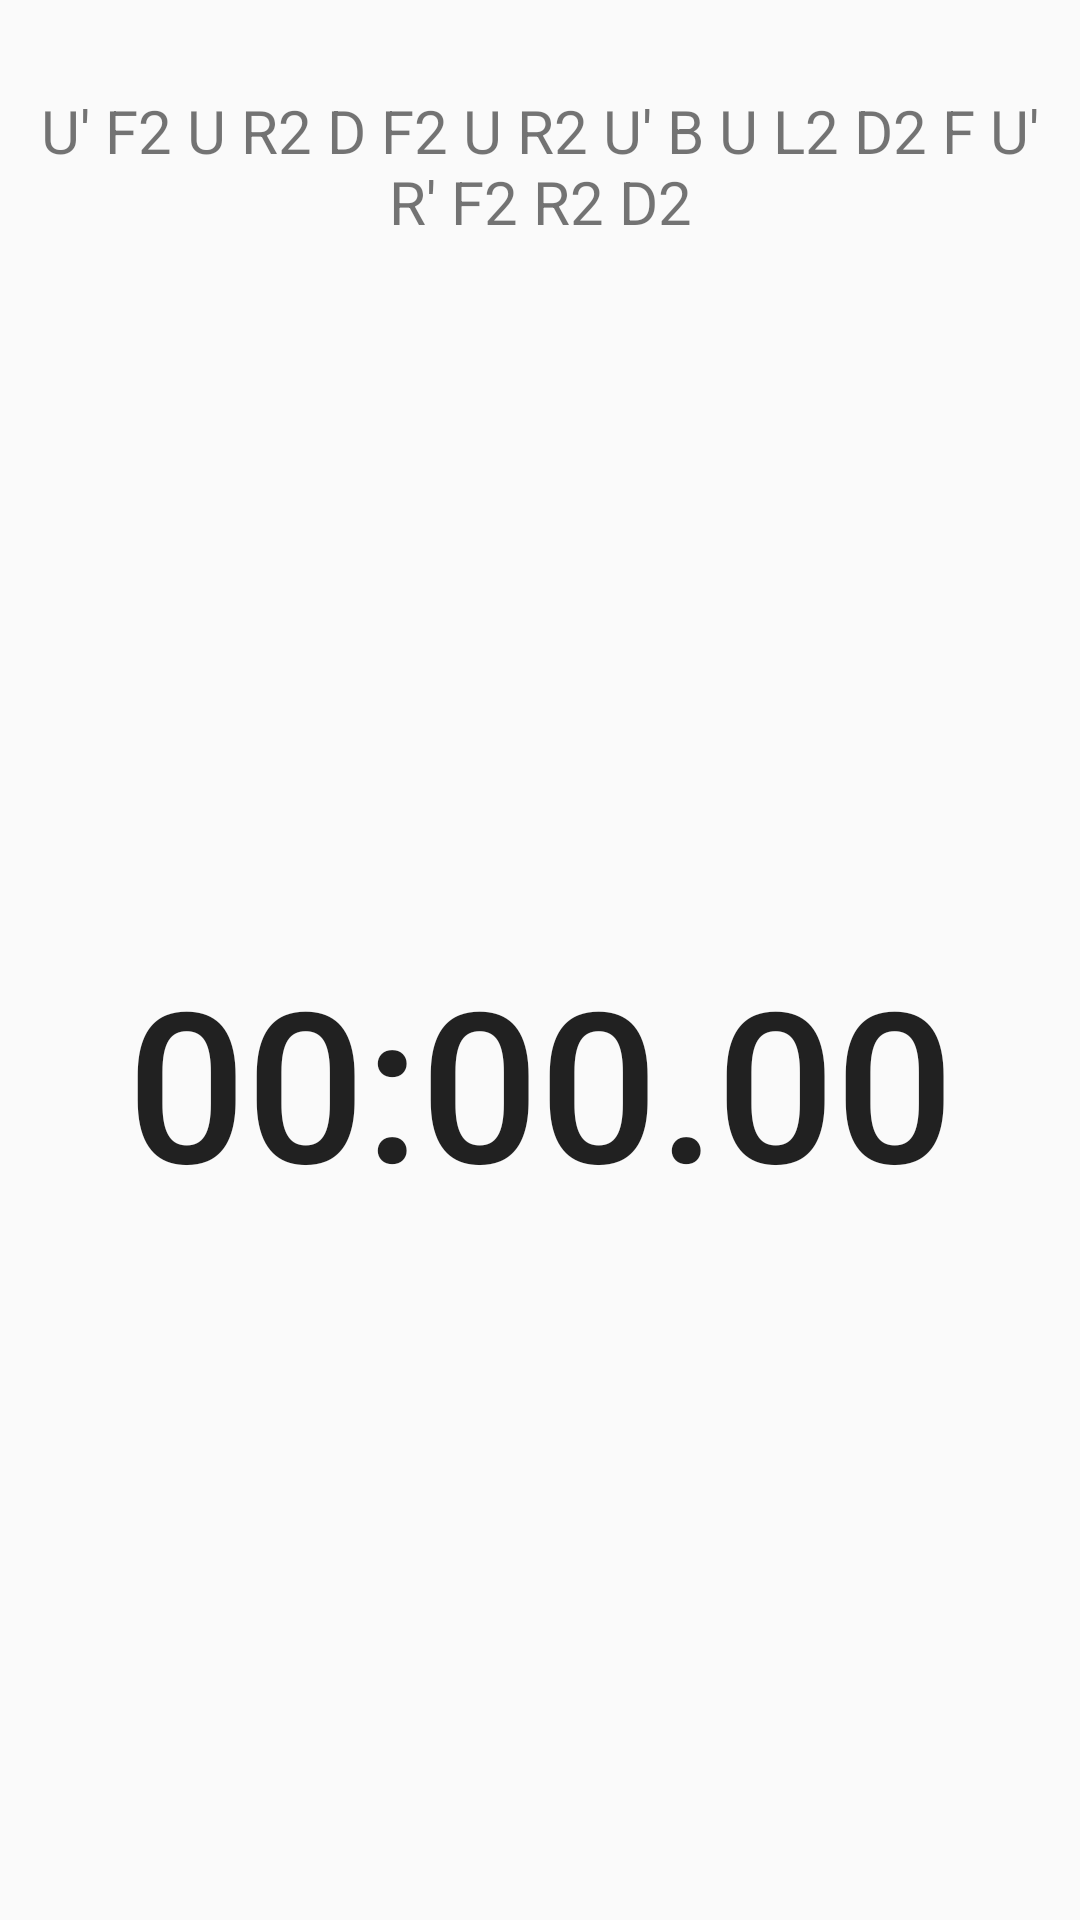

Android layout source for this screen:
<!-- AndroidManifest.xml: application theme Theme.CubeTimer -->
<!-- res/layout/fragment_timer.xml -->
<?xml version="1.0" encoding="utf-8"?>
<LinearLayout xmlns:android="http://schemas.android.com/apk/res/android"
    android:layout_width="match_parent"
    android:layout_height="match_parent"
    android:orientation="vertical" >

    <TextView
        android:id="@+id/scrambleTv"
        android:layout_width="match_parent"
        android:layout_height="wrap_content"
        android:layout_marginTop="30dp"
        android:layout_marginStart="10dp"
        android:layout_marginEnd="10dp"
        android:gravity="center"

        android:text="U' F2 U R2 D F2 U R2 U' B U L2 D2 F U' R' F2 R2 D2"
        android:textSize="20sp"/>

    <Button
        android:id="@+id/time"
        android:layout_width="match_parent"
        android:layout_height="match_parent"
        android:gravity="center"

        android:text="00:00.00"
        android:textSize="70sp"

        android:background="#00ff0000"/>

</LinearLayout>
<!-- resources referenced by this layout -->
<resources>
  <style name="Theme.CubeTimer" parent="Theme.AppCompat.Light.DarkActionBar">
      </style>
</resources>
